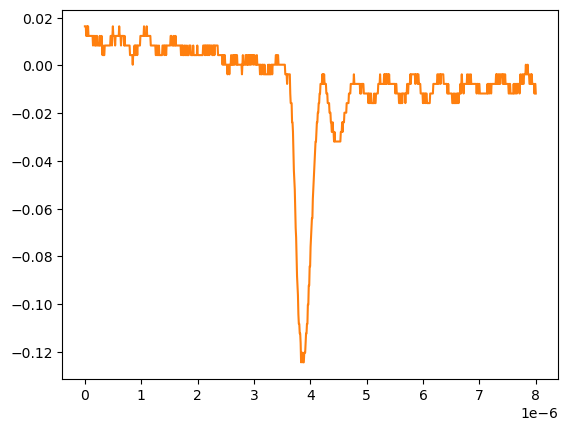

The data file committed next to this chart (first rows):
# KEYSIGHT TECHNOLOGIES, MSO-X 3024T, MY58262555, 07.30.2019051434
# time, 1
# 2024-09-12 15:46:54.498883
0.000000000000000000e+00, 1.634170000000000067e-02
8.008008008008007187e-09, 1.634170000000000067e-02
1.601601601601601437e-08, 1.634170000000000067e-02
2.402402402402402322e-08, 1.232160000000000026e-02
3.203203203203202875e-08, 1.232160000000000026e-02
4.004004004004003428e-08, 1.634170000000000067e-02
4.804804804804804643e-08, 1.232160000000000026e-02
5.605605605605605196e-08, 1.634170000000000067e-02
6.406406406406405750e-08, 1.232160000000000026e-02
7.207207207207206965e-08, 1.232160000000000026e-02
8.008008008008006856e-08, 1.232160000000000026e-02
8.808808808808808071e-08, 1.232160000000000026e-02
9.609609609609609286e-08, 1.232160000000000026e-02
1.041041041041040918e-07, 1.232160000000000026e-02
1.121121121121121039e-07, 1.232160000000000026e-02
1.201201201201201028e-07, 1.232160000000000026e-02
1.281281281281281150e-07, 1.232160000000000026e-02
1.361361361361361271e-07, 1.232160000000000026e-02
1.441441441441441393e-07, 8.301499999999999851e-03
1.521521521521521250e-07, 1.232160000000000026e-02
1.601601601601601371e-07, 1.232160000000000026e-02
1.681681681681681493e-07, 1.232160000000000026e-02
1.761761761761761614e-07, 8.301499999999999851e-03
1.841841841841841736e-07, 8.301499999999999851e-03
1.921921921921921857e-07, 1.232160000000000026e-02
2.002002002002001714e-07, 8.301499999999999851e-03
2.082082082082081836e-07, 1.232160000000000026e-02
2.162162162162161957e-07, 1.232160000000000026e-02
2.242242242242242079e-07, 8.301499999999999851e-03
2.322322322322322200e-07, 8.301499999999999851e-03
2.402402402402402057e-07, 8.301499999999999851e-03
2.482482482482482178e-07, 8.301499999999999851e-03
2.562562562562562300e-07, 8.301499999999999851e-03
2.642642642642642421e-07, 1.232160000000000026e-02
2.722722722722722543e-07, 8.301499999999999851e-03
2.802802802802802664e-07, 8.301499999999999851e-03
2.882882882882882786e-07, 8.301499999999999851e-03
2.962962962962962907e-07, 1.232160000000000026e-02
3.043043043043042499e-07, 8.301499999999999851e-03
3.123123123123122621e-07, 4.281410000000000250e-03
3.203203203203202742e-07, 8.301499999999999851e-03
3.283283283283282864e-07, 4.281410000000000250e-03
3.363363363363362985e-07, 4.281410000000000250e-03
3.443443443443443107e-07, 4.281410000000000250e-03
3.523523523523523228e-07, 8.301499999999999851e-03
3.603603603603603350e-07, 8.301499999999999851e-03
3.683683683683683471e-07, 8.301499999999999851e-03
3.763763763763763593e-07, 8.301499999999999851e-03
3.843843843843843714e-07, 8.301499999999999851e-03
3.923923923923923307e-07, 8.301499999999999851e-03
4.004004004004003428e-07, 8.301499999999999851e-03
4.084084084084083550e-07, 8.301499999999999851e-03
4.164164164164163671e-07, 8.301499999999999851e-03
4.244244244244243793e-07, 8.301499999999999851e-03
4.324324324324323914e-07, 8.301499999999999851e-03
4.404404404404404036e-07, 8.301499999999999851e-03
4.484484484484484157e-07, 8.301499999999999851e-03
4.564564564564564279e-07, 1.232160000000000026e-02
... 942 more rows
